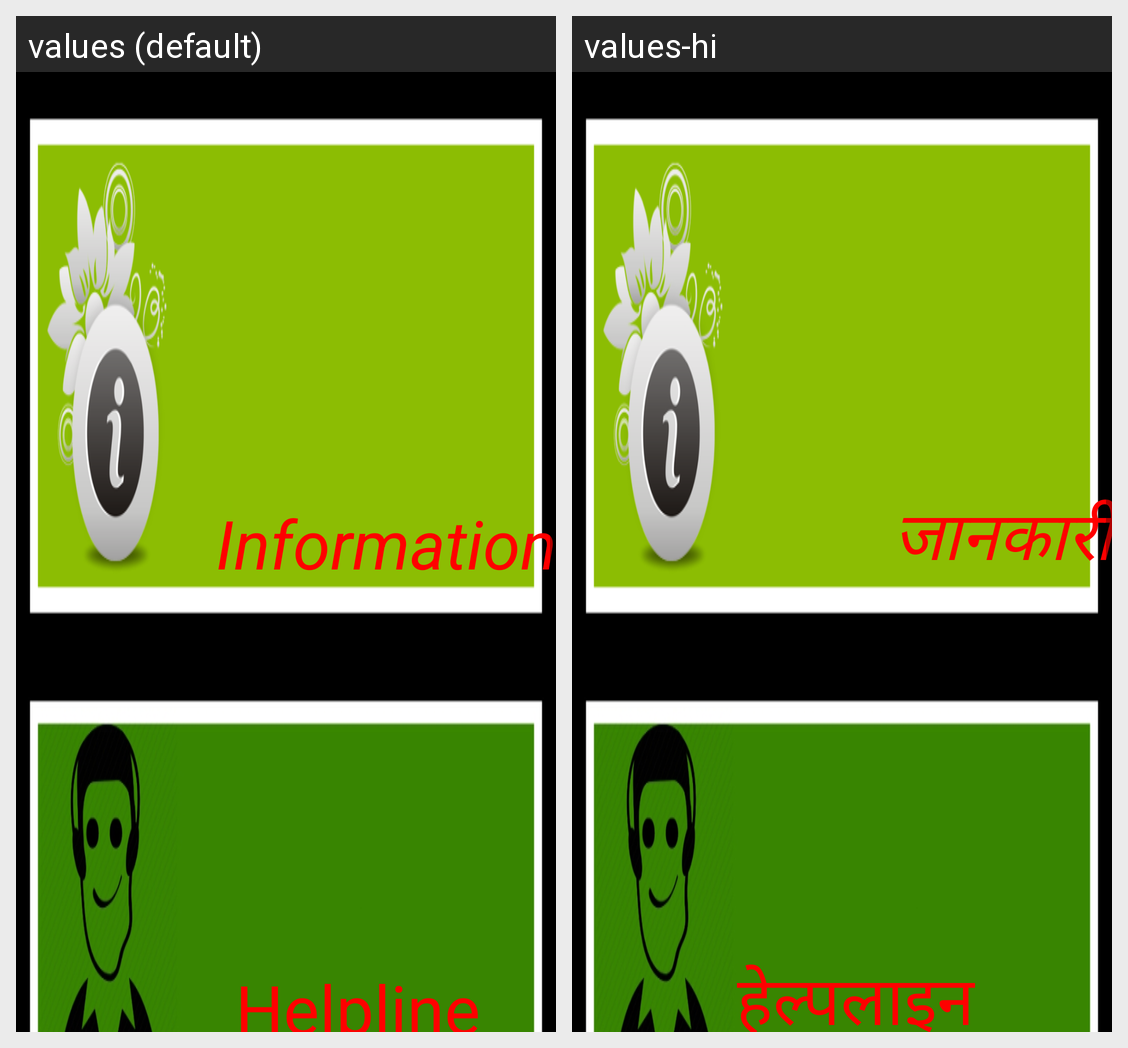

Here is an Android app screen in its default locale and in the app's own translations. Write out the translated-string differences for the strings that appear on this screen.
Android screen res/layout/activity_main.xml rendered under 2 locales, left to right: values (default), values-hi. Device: Nexus 5 (rendered at 1080×1920; each locale shown at half size, 540×960, under a caption strip naming it); theme MyMaterialTheme.
Strings drawn on this screen, with the default value and each locale's value (text and hints the layout hard-codes, and strings that could not be matched under every locale, appear in the picture but are not listed):

helpline
  values: Helpline
  values-hi: हेल्पलाइन

information
  values: Information
  values-hi: जानकारी
